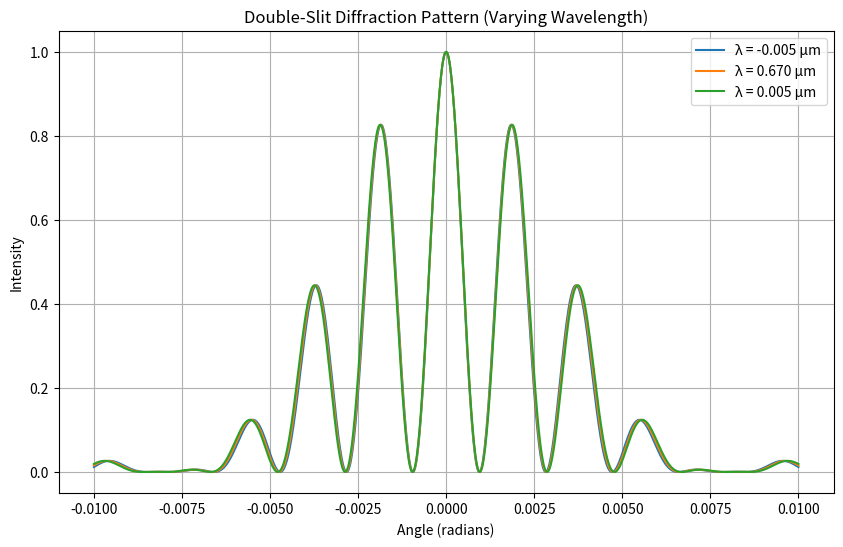

Reproduce this figure in Python.
import numpy as np
import matplotlib.pyplot as plt

def intensity(theta, I0, d, D, wavelength):
  """
  Calculates the intensity of light in a double-slit diffraction pattern.

  Args:
    theta: Array of angles in radians.
    I0: Maximum intensity.
    d: Slit separation.
    D: Slit width.
    wavelength: Wavelength of light.

  Returns:
    Array of intensities.
  """
  alpha = np.pi * d * np.sin(theta) / wavelength
  beta = np.pi * D * np.sin(theta) / wavelength
  
  # Avoid division by zero
  sinc_term = np.where(beta != 0, np.sin(beta) / beta, 1)

  return I0 * (np.cos(alpha))**2 * (sinc_term)**2

# Parameters (using provided values)
I0 = 1.0  # Maximum intensity (arbitrary)
D = 0.085e-3  # Slit width (0.085 mm = 0.085e-3 meters)
d = 0.353e-3  # Slit separation (0.353 mm = 0.353e-3 meters)
wavelength_mean = 0.670e-6 # mean wavelength in meters
wavelength_deviation = 0.005e-6 # wavelength deviation in meters

# Generate angles (adjust range as needed)
theta_max = 0.01 # adjust max angle to display more or less of the pattern.
theta = np.linspace(-theta_max, theta_max, 1000)

# Calculate intensity for different wavelengths (mean +/- deviation)
wavelengths = [wavelength_mean - wavelength_deviation, wavelength_mean, wavelength_mean + wavelength_deviation]
intensities = []

for wavelength in wavelengths:
    intensities.append(intensity(theta, I0, d, D, wavelength))

# Plotting
plt.figure(figsize=(10, 6))

labels = [f"λ = {wavelength_mean - wavelength_deviation*1e6:.3f} µm",
          f"λ = {wavelength_mean*1e6:.3f} µm",
          f"λ = {wavelength_mean + wavelength_deviation*1e6:.3f} µm"]

for i, intensity_values in enumerate(intensities):
    plt.plot(theta, intensity_values, label=labels[i])

plt.xlabel('Angle (radians)')
plt.ylabel('Intensity')
plt.title('Double-Slit Diffraction Pattern (Varying Wavelength)')
plt.grid(True)
plt.legend() # add legend
plt.show()